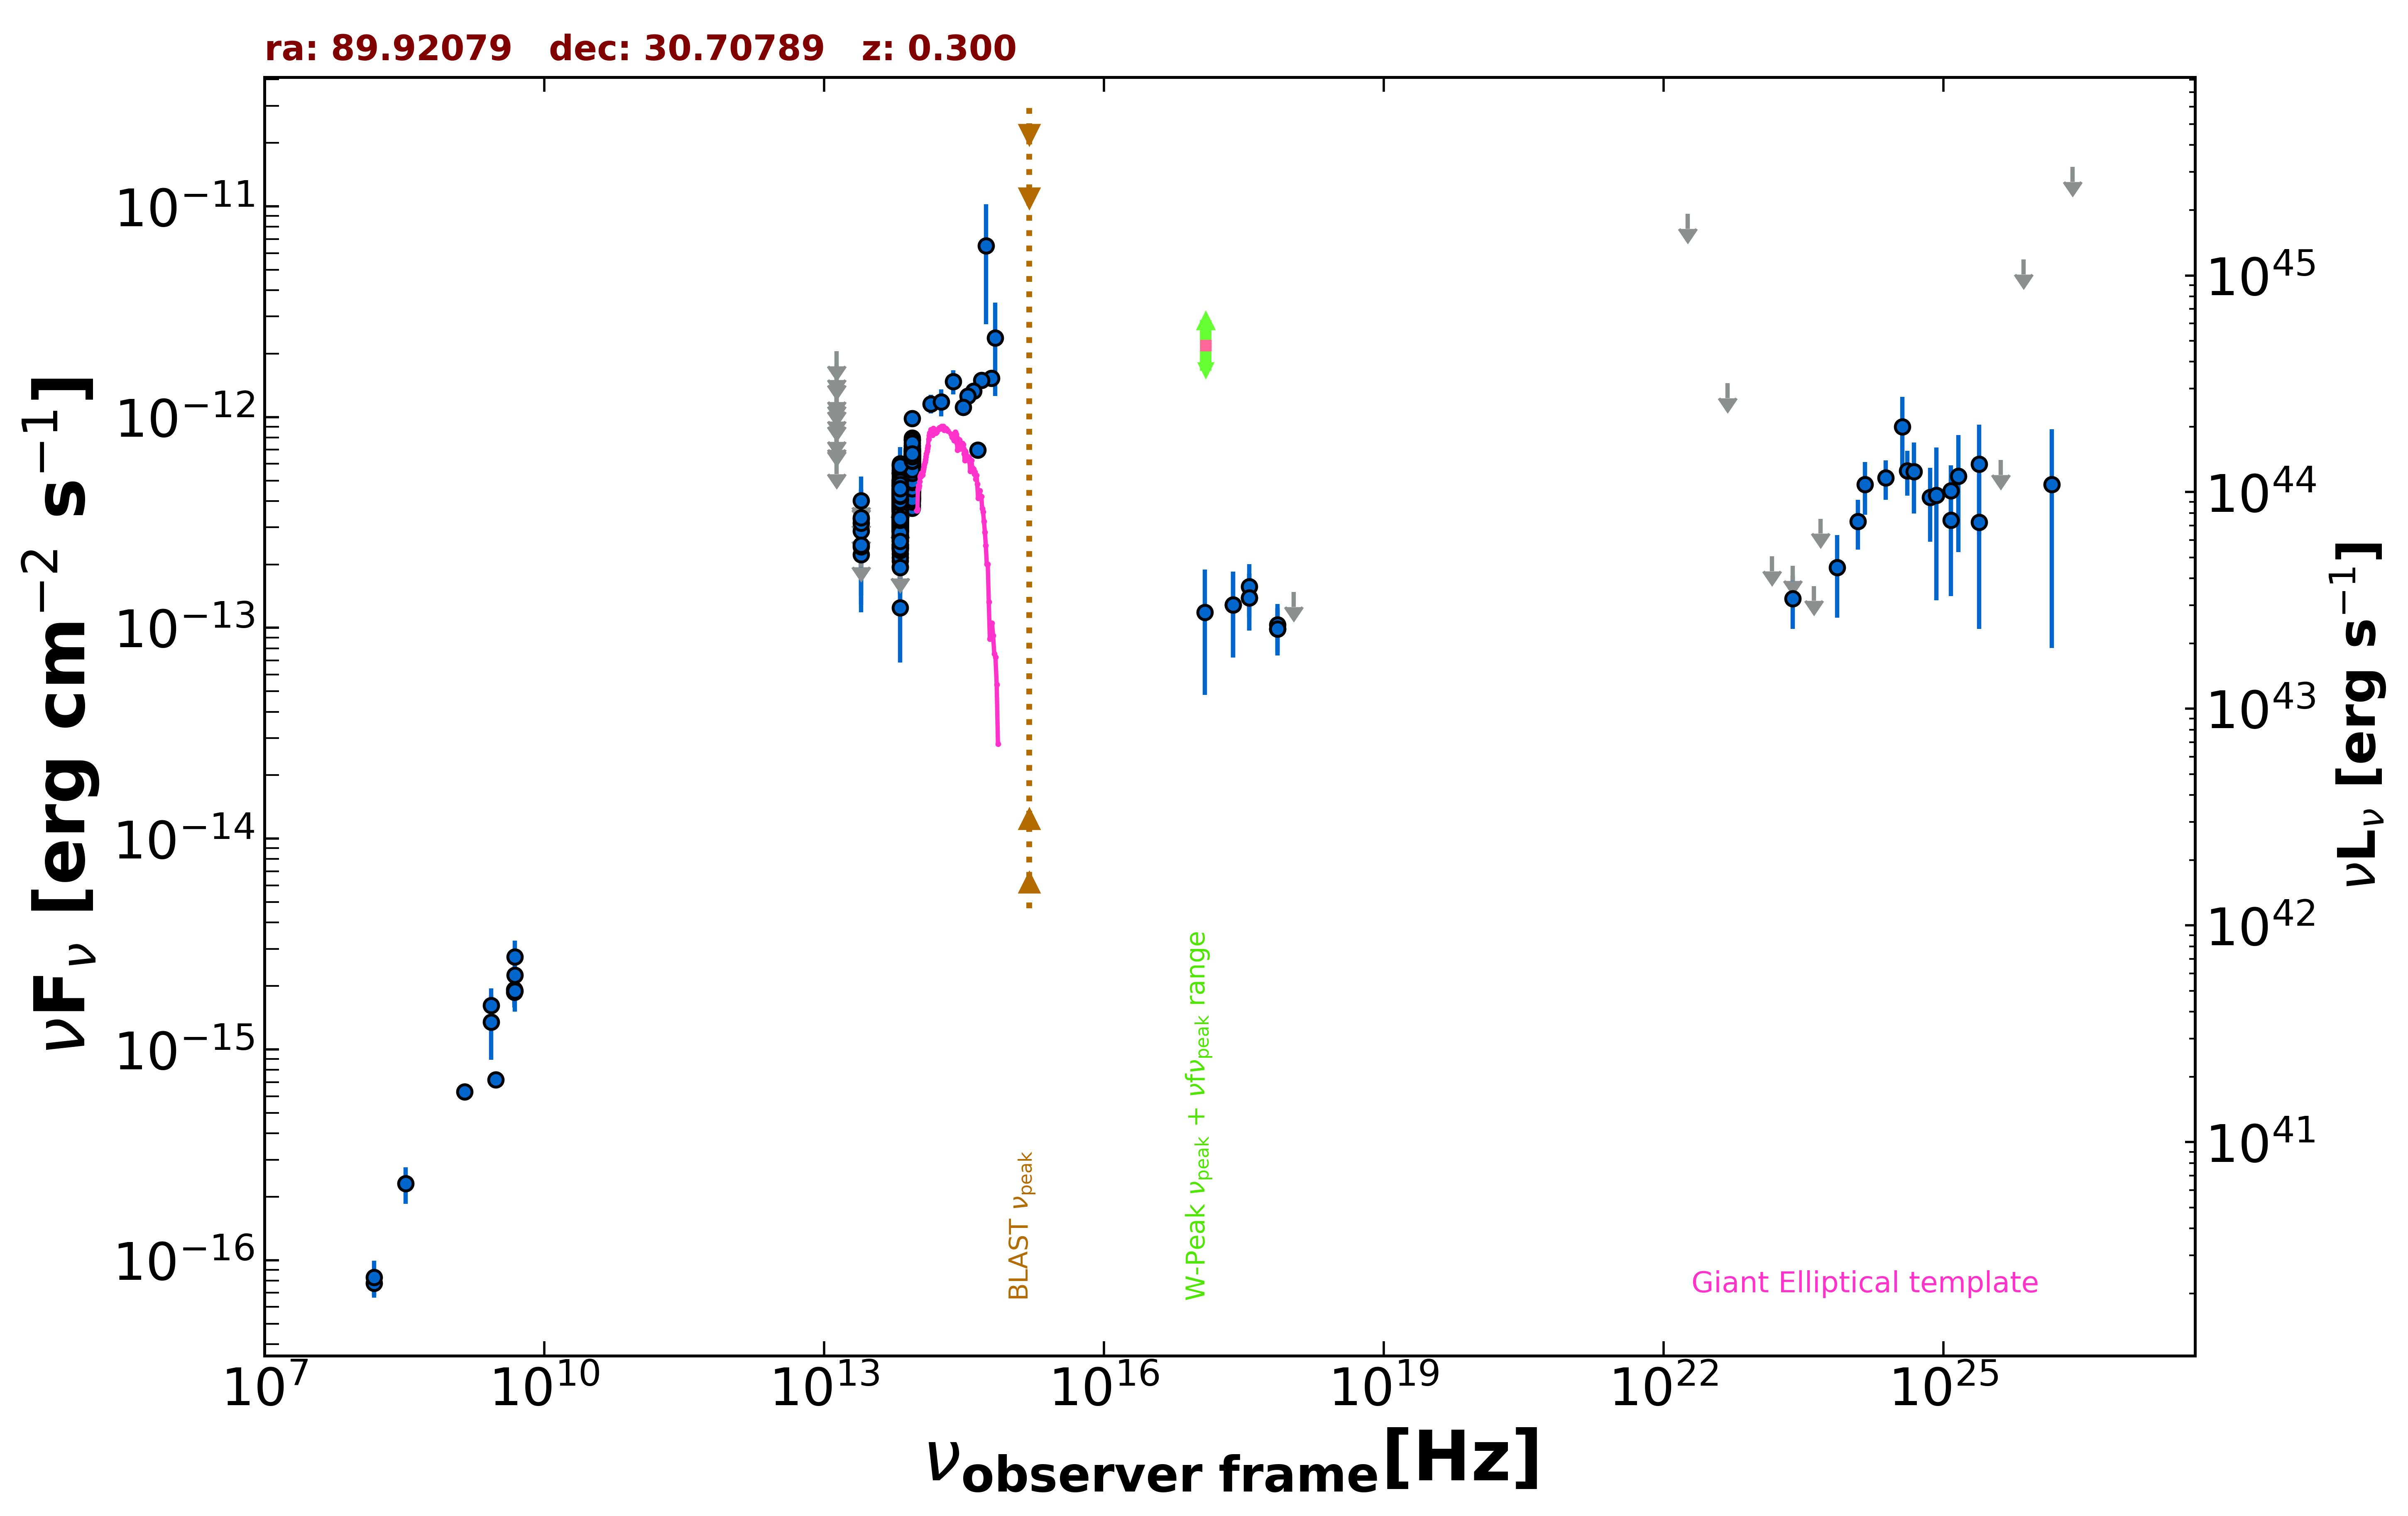

The data file committed next to this chart (first rows):
freq., flux, err_flux, MJD_start, MJD_end, flag, catalog, reference
1.400e+09, 6.286e-16, 1.960e-17, 55000, 55000, , NVSS, Condon et al. 1998  AJ  115  1693
3.000e+09, 7.180e-16, 1.955e-17, 55000, 55000, , VLASSQL, Gordon et al. 2021  ApJS  255  30
2.418e+17, 1.288e-13, 5.638e-14, 57248, 57255, , 1OUSX, Giommi et al. in preparation
3.627e+17, 1.389e-13, 4.200e-14, 57248, 57255, , 1OUSX, Giommi et al. in preparation
7.253e+17, 9.894e-14, 2.506e-14, 57248, 57255, , 1OUSX, Giommi et al. in preparation
1.088e+18, 1.480e-13, 0.000e+00, 57248, 57255, UL, 1OUSX, Giommi et al. in preparation
7.253e+17, 1.033e-13, 2.650e-14, 55000, 55000, , 2SXPS, Evans et al. 2020  ApJS  247  54
3.627e+17, 1.568e-13, 4.395e-14, 55000, 55000, , 2SXPS, Evans et al. 2020  ApJS  247  54
1.500e+08, 7.770e-17, 9.750e-18, 55000, 55000, , TGSS150, Intema et al. 2017  A&A  598  A781
4.800e+09, 1.872e-15, 2.400e-16, 55000, 55000, , GB6, Gregory et al. 1996  ApJS  103  427
4.800e+09, 1.920e-15, 3.360e-16, 55000, 55000, , GB87, Gregory et al. 1992  VizieR  VIII/14/j20…
1.389e+14, 1.157e-12, 1.175e-13, 55000, 55000, , 2MASS, Skrutskie et al. 2006  AJ  131  1163
1.804e+14, 1.180e-12, 1.720e-13, 55000, 55000, , 2MASS, Skrutskie et al. 2006  AJ  131  1163
2.427e+14, 1.472e-12, 1.930e-13, 55000, 55000, , 2MASS, Skrutskie et al. 2006  AJ  131  1163
8.817e+13, 4.681e-13, 3.000e-15, 55000, 55000, , UNWISE, Schlafly et al. 2019  ApJS  240  30
6.517e+13, 3.236e-13, 4.150e-15, 55000, 55000, , UNWISE, Schlafly et al. 2019  ApJS  240  30
8.817e+13, 6.322e-13, 1.745e-14, 55000, 55000, , WISE, Wright et al. 2010  AJ  140  1868
6.517e+13, 4.548e-13, 1.465e-14, 55000, 55000, , WISE, Wright et al. 2010  AJ  140  1868
2.498e+13, 2.222e-13, 3.805e-14, 55000, 55000, , WISE, Wright et al. 2010  AJ  140  1868
1.363e+13, 6.326e-13, 0.000e+00, 55000, 55000, UL, WISE, Wright et al. 2010  AJ  140  1868
8.817e+13, 5.376e-13, 2.970e-14, 56926, 56926, , NEOWISE, Mainzer et al. 2014  ApJ  792  30
6.517e+13, 3.773e-13, 4.495e-14, 56926, 56926, , NEOWISE, Mainzer et al. 2014  ApJ  792  30
8.817e+13, 6.178e-13, 3.015e-14, 56926, 56926, , NEOWISE, Mainzer et al. 2014  ApJ  792  30
6.517e+13, 4.256e-13, 6.055e-14, 56926, 56926, , NEOWISE, Mainzer et al. 2014  ApJ  792  30
8.817e+13, 5.031e-13, 3.060e-14, 56927, 56927, , NEOWISE, Mainzer et al. 2014  ApJ  792  30
6.517e+13, 3.583e-13, 4.700e-14, 56927, 56927, , NEOWISE, Mainzer et al. 2014  ApJ  792  30
8.817e+13, 5.481e-13, 3.330e-14, 56926, 56926, , NEOWISE, Mainzer et al. 2014  ApJ  792  30
6.517e+13, 4.364e-13, 4.310e-14, 56926, 56926, , NEOWISE, Mainzer et al. 2014  ApJ  792  30
8.817e+13, 6.161e-13, 3.290e-14, 56926, 56926, , NEOWISE, Mainzer et al. 2014  ApJ  792  30
6.517e+13, 4.684e-13, 5.100e-14, 56926, 56926, , NEOWISE, Mainzer et al. 2014  ApJ  792  30
8.817e+13, 5.911e-13, 5.560e-14, 56926, 56926, , NEOWISE, Mainzer et al. 2014  ApJ  792  30
6.517e+13, 4.140e-13, 4.855e-14, 56926, 56926, , NEOWISE, Mainzer et al. 2014  ApJ  792  30
8.817e+13, 5.332e-13, 3.145e-14, 56926, 56926, , NEOWISE, Mainzer et al. 2014  ApJ  792  30
6.517e+13, 3.711e-13, 4.250e-14, 56926, 56926, , NEOWISE, Mainzer et al. 2014  ApJ  792  30
8.817e+13, 5.288e-13, 2.970e-14, 56927, 56927, , NEOWISE, Mainzer et al. 2014  ApJ  792  30
6.517e+13, 3.783e-13, 5.420e-14, 56927, 56927, , NEOWISE, Mainzer et al. 2014  ApJ  792  30
8.817e+13, 6.026e-13, 3.220e-14, 56927, 56927, , NEOWISE, Mainzer et al. 2014  ApJ  792  30
6.517e+13, 4.437e-13, 5.040e-14, 56927, 56927, , NEOWISE, Mainzer et al. 2014  ApJ  792  30
8.817e+13, 5.900e-13, 3.155e-14, 56926, 56926, , NEOWISE, Mainzer et al. 2014  ApJ  792  30
6.517e+13, 4.453e-13, 4.395e-14, 56926, 56926, , NEOWISE, Mainzer et al. 2014  ApJ  792  30
8.817e+13, 5.708e-13, 3.995e-14, 56927, 56927, , NEOWISE, Mainzer et al. 2014  ApJ  792  30
6.517e+13, 4.256e-13, 5.110e-14, 56927, 56927, , NEOWISE, Mainzer et al. 2014  ApJ  792  30
8.817e+13, 5.501e-13, 4.615e-14, 56927, 56927, , NEOWISE, Mainzer et al. 2014  ApJ  792  30
6.517e+13, 3.861e-13, 4.315e-14, 56927, 56927, , NEOWISE, Mainzer et al. 2014  ApJ  792  30
8.817e+13, 5.862e-13, 4.320e-14, 56927, 56927, , NEOWISE, Mainzer et al. 2014  ApJ  792  30
6.517e+13, 4.129e-13, 4.420e-14, 56927, 56927, , NEOWISE, Mainzer et al. 2014  ApJ  792  30
8.817e+13, 5.096e-13, 3.150e-14, 58020, 58020, , NEOWISE, Mainzer et al. 2014  ApJ  792  30
6.517e+13, 3.773e-13, 4.245e-14, 58020, 58020, , NEOWISE, Mainzer et al. 2014  ApJ  792  30
8.817e+13, 5.327e-13, 3.045e-14, 58019, 58019, , NEOWISE, Mainzer et al. 2014  ApJ  792  30
6.517e+13, 3.369e-13, 4.045e-14, 58019, 58019, , NEOWISE, Mainzer et al. 2014  ApJ  792  30
8.817e+13, 6.071e-13, 3.860e-14, 58019, 58019, , NEOWISE, Mainzer et al. 2014  ApJ  792  30
6.517e+13, 2.598e-13, 4.860e-14, 58019, 58019, , NEOWISE, Mainzer et al. 2014  ApJ  792  30
8.817e+13, 5.376e-13, 3.965e-14, 58019, 58019, , NEOWISE, Mainzer et al. 2014  ApJ  792  30
6.517e+13, 3.929e-13, 4.790e-14, 58019, 58019, , NEOWISE, Mainzer et al. 2014  ApJ  792  30
8.817e+13, 5.486e-13, 3.185e-14, 58019, 58019, , NEOWISE, Mainzer et al. 2014  ApJ  792  30
6.517e+13, 4.039e-13, 4.770e-14, 58019, 58019, , NEOWISE, Mainzer et al. 2014  ApJ  792  30
8.817e+13, 5.532e-13, 3.110e-14, 58019, 58019, , NEOWISE, Mainzer et al. 2014  ApJ  792  30
6.517e+13, 4.344e-13, 5.015e-14, 58019, 58019, , NEOWISE, Mainzer et al. 2014  ApJ  792  30
8.817e+13, 5.134e-13, 3.220e-14, 58020, 58020, , NEOWISE, Mainzer et al. 2014  ApJ  792  30
6.517e+13, 3.560e-13, 4.205e-14, 58020, 58020, , NEOWISE, Mainzer et al. 2014  ApJ  792  30
... 565 more rows
